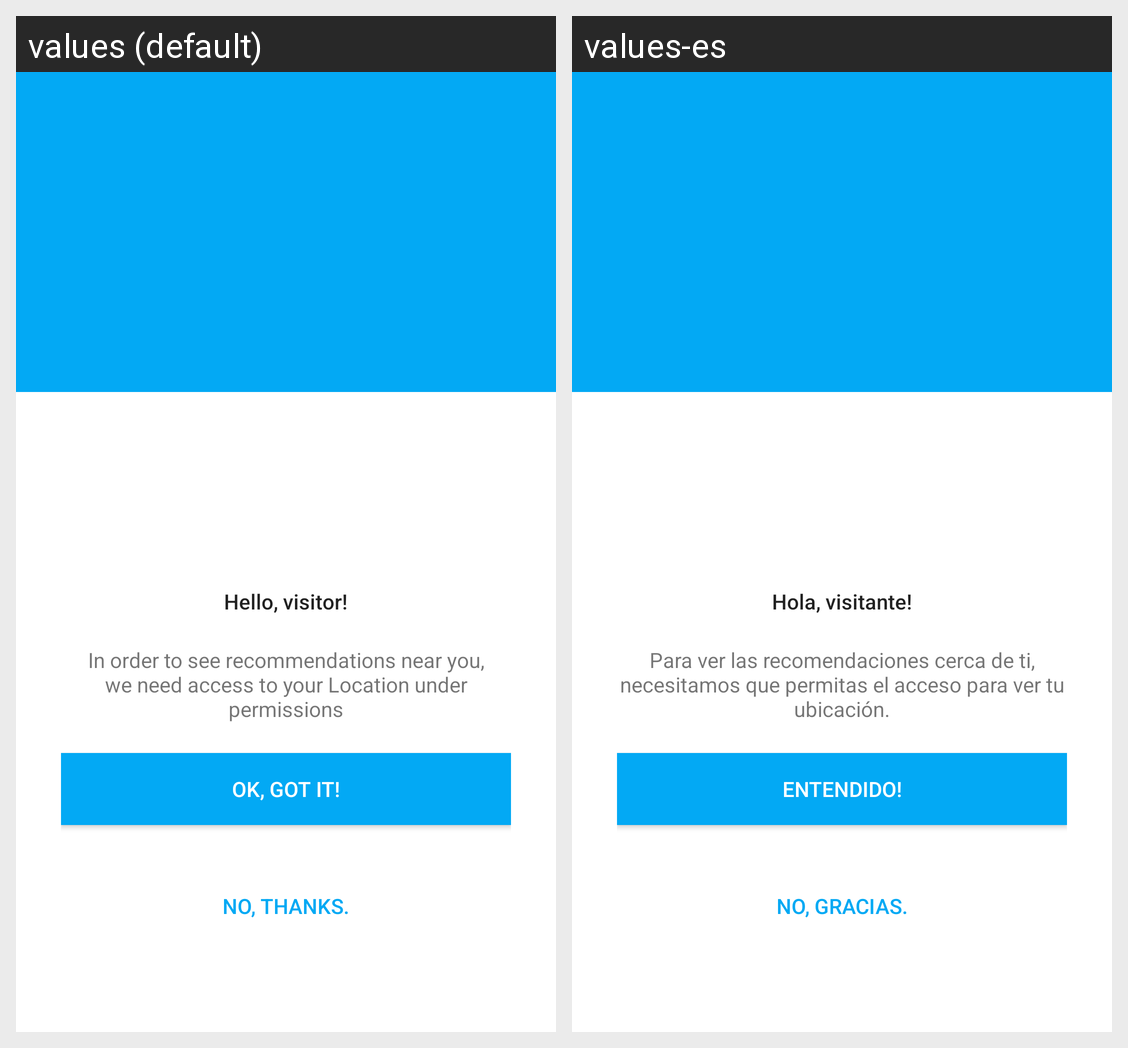

The same Android screen rendered under two of its app's locales, left to right. List the strings drawn on it with the default value and each locale's translation.
Android screen res/layout/first_location_permission_layout.xml rendered under 2 locales, left to right: values (default), values-es. Device: Nexus 5 (rendered at 1080×1920; each locale shown at half size, 540×960, under a caption strip naming it); theme AppTheme.
Strings drawn on this screen, with the default value and each locale's value (text and hints the layout hard-codes, and strings that could not be matched under every locale, appear in the picture but are not listed):

no_thanks
  values: No, thanks.
  values-es: No, gracias.

ok_got_it
  values: OK, got it!
  values-es: Entendido!

location_why
  values: In order to see recommendations near you, we need access to your Location under permissions
  values-es: Para ver las recomendaciones cerca de ti, necesitamos que permitas el acceso para ver tu ubicación.

hello_visitor
  values: Hello, visitor!
  values-es: Hola, visitante!
